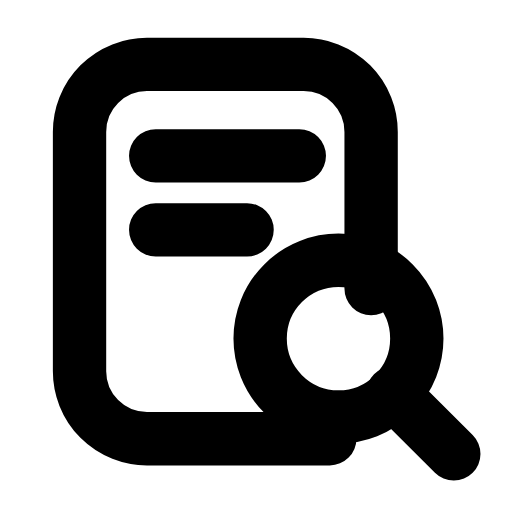
t = 0.00 s
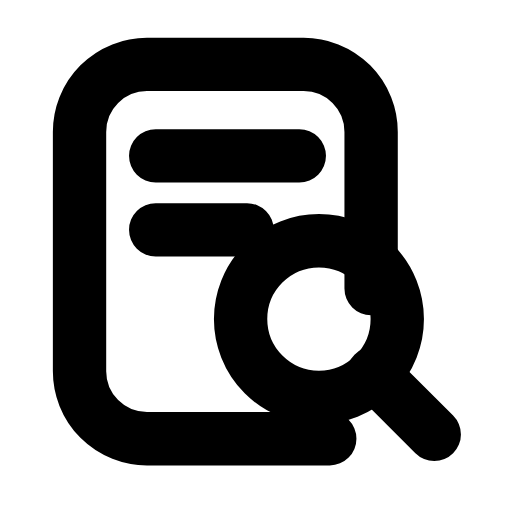
t = 0.29 s
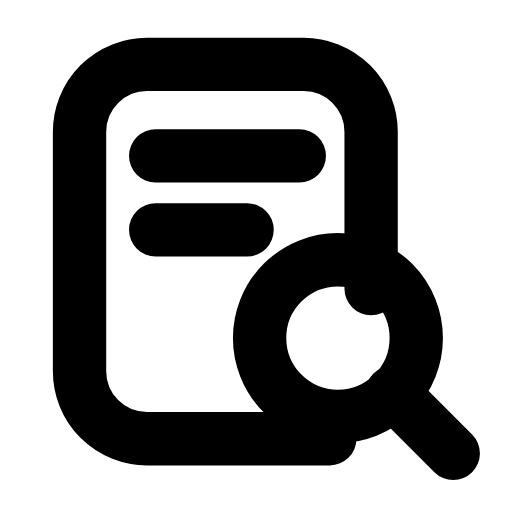
t = 0.57 s
t = 0.83 s: frame unchanged from t = 0.00 s, image omitted
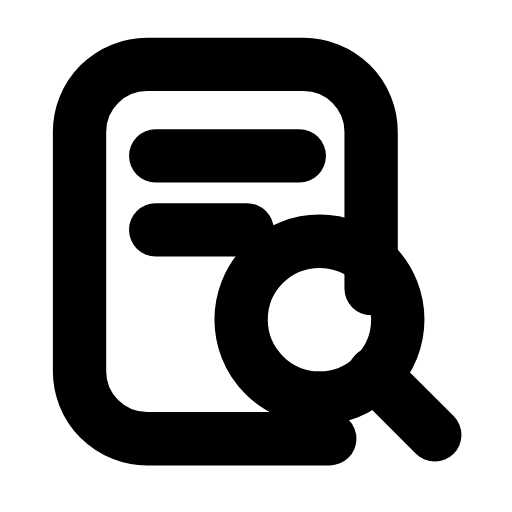
t = 1.15 s
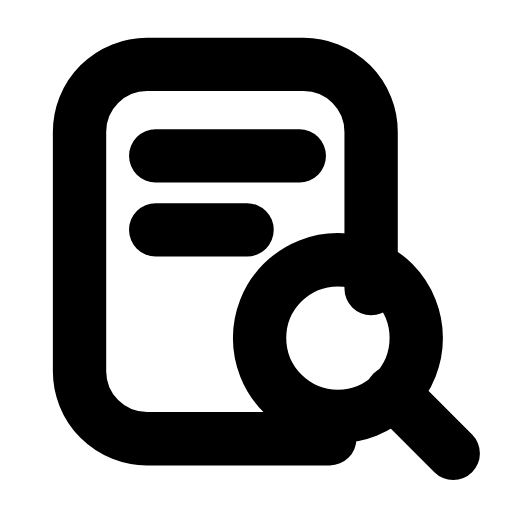
t = 1.40 s

The animated SVG that drew these frames (rendered in a browser with its animation timeline set to each time). Animation: 1 SMIL element (animateTransform=1); one cycle of 1.70 s, repeats indefinitely.

<svg xmlns="http://www.w3.org/2000/svg" width="24" height="24" viewBox="0 0 24 24" fill="none"><g transform="translate(-0.25 -0.243) scale(1.02)"><path stroke="currentColor" stroke-width="2.451" stroke-linecap="round" stroke-linejoin="round" fill="none" d="M15.4 20.4L7 20.4A3.1 3.1 0 0 1 3.9 17.3L3.9 6.3A3.1 3.1 0 0 1 7 3.2L14.2 3.2A3.1 3.1 0 0 1 17.3 6.3L17.3 13.5"></path><path stroke="currentColor" stroke-width="2.451" stroke-linecap="round" stroke-linejoin="round" fill="none" d="M7.4 7.4L14 7.4M7.4 10.8L11.6 10.8"></path><g><animateTransform attributeName="transform" type="translate" values="0 0;-0.9 -0.9;0 0;0 0;-0.9 -0.9;0 0;0 0" keyTimes="0;0.225;0.45;0.6;0.75;0.9;1" dur="1.7s" repeatCount="indefinite" calcMode="spline" keySplines="0.16 1 0.3 1;0.16 1 0.3 1;0.16 1 0.3 1;0.16 1 0.3 1;0.16 1 0.3 1;0.16 1 0.3 1"/><circle stroke="currentColor" stroke-width="2.451" stroke-linecap="round" stroke-linejoin="round" fill="none" cx="15.8" cy="15.8" r="3.6"></circle><line stroke="currentColor" stroke-width="2.451" stroke-linecap="round" stroke-linejoin="round" fill="none" x1="18.3" y1="18.3" x2="21.1" y2="21.1"></line></g></g></svg>
